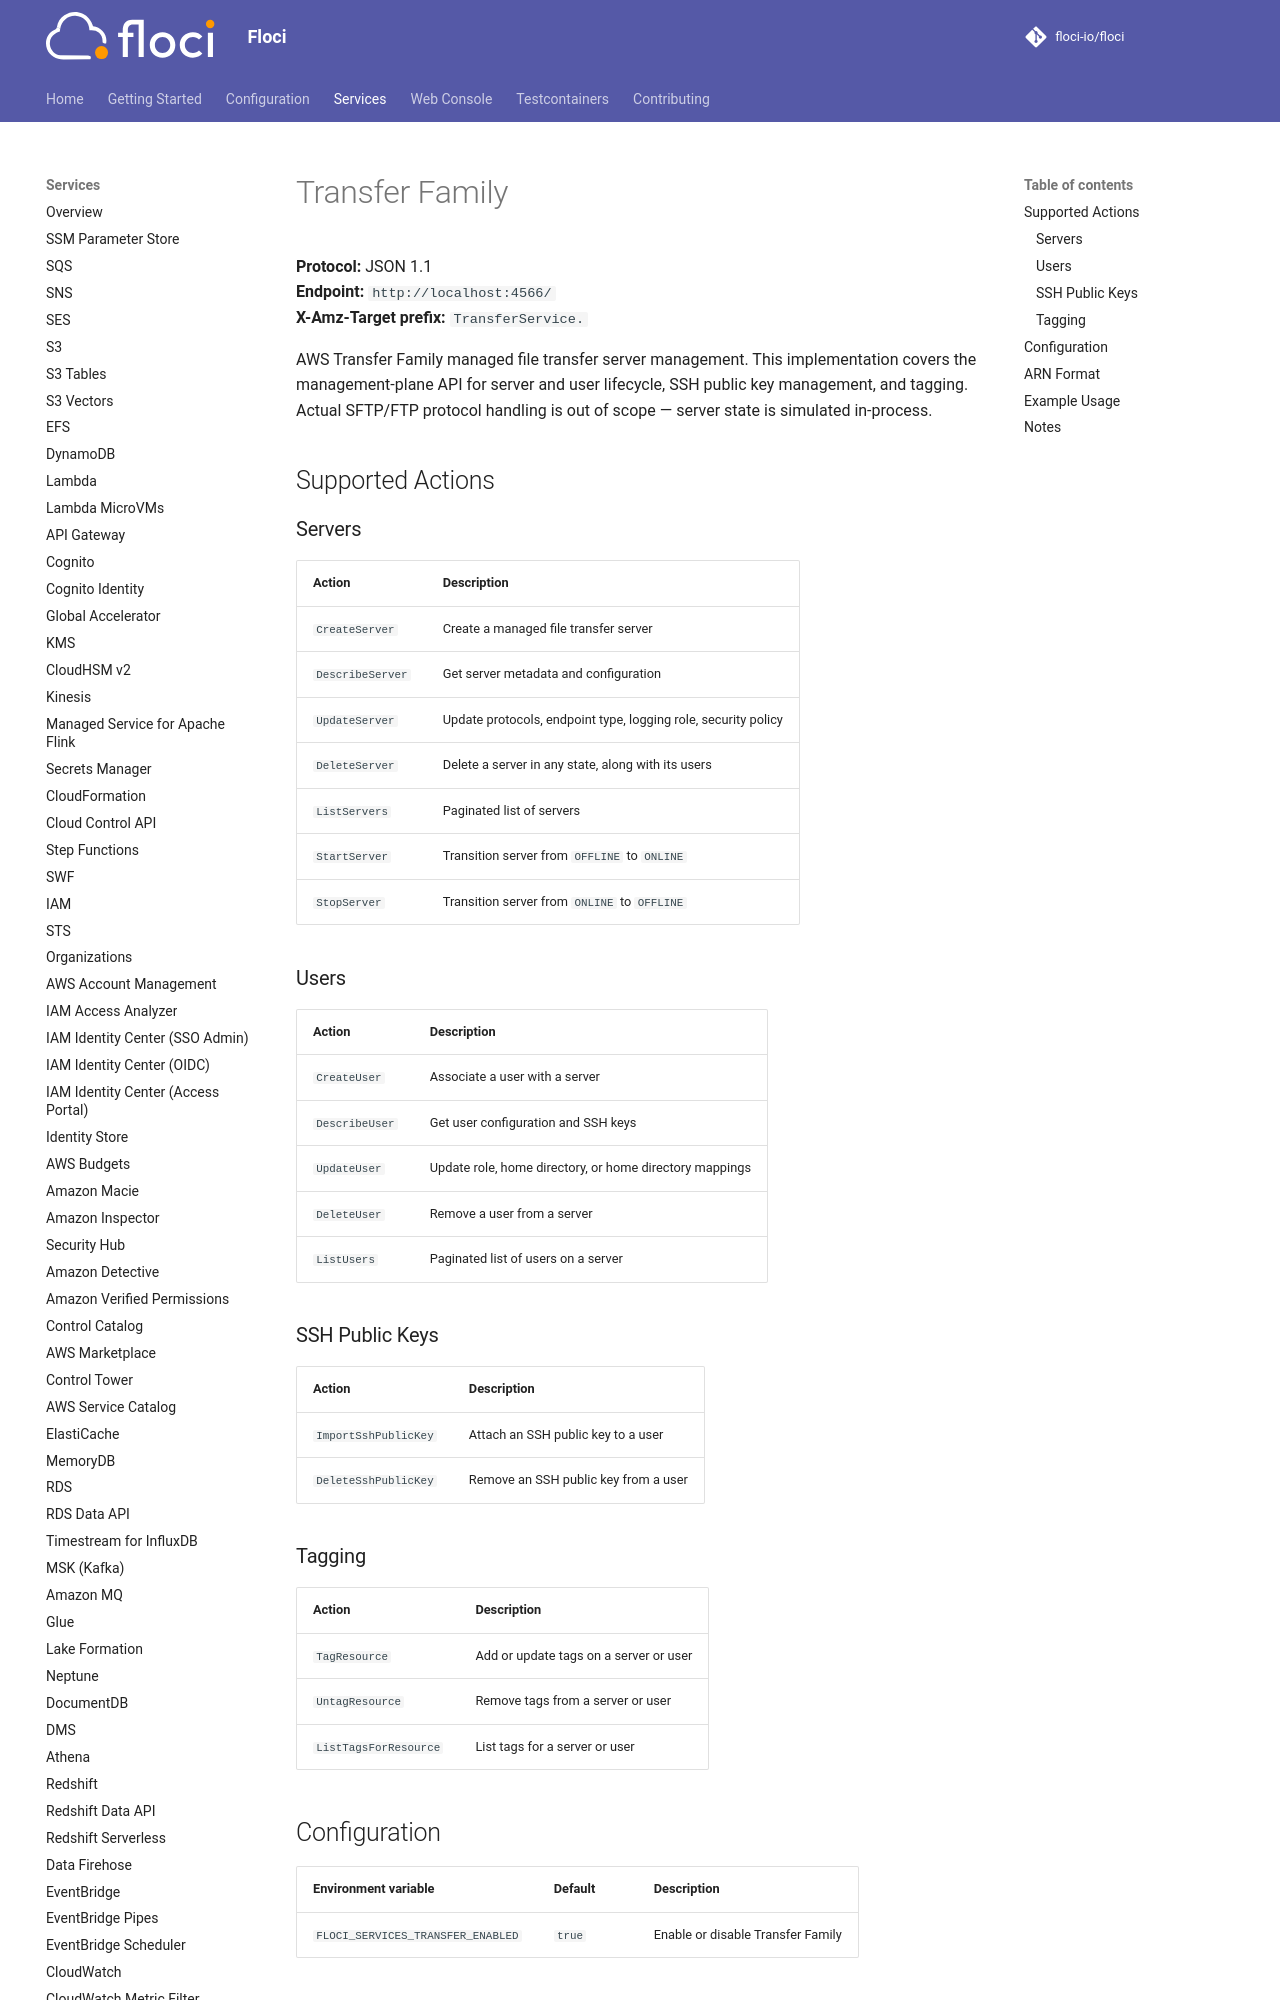

repository: sam-fakhreddine/floci · page: services/transfer/index.html · generator: mkdocs

# Transfer Family

**Protocol:** JSON 1.1  
**Endpoint:** `http://localhost:4566/`  
**X-Amz-Target prefix:** `TransferService.`

AWS Transfer Family managed file transfer server management. This implementation covers the management-plane API for server and user lifecycle, SSH public key management, and tagging. Actual SFTP/FTP protocol handling is out of scope — server state is simulated in-process.

## Supported Actions

### Servers

| Action | Description |
|---|---|
| `CreateServer` | Create a managed file transfer server |
| `DescribeServer` | Get server metadata and configuration |
| `UpdateServer` | Update protocols, endpoint type, logging role, security policy |
| `DeleteServer` | Delete a server in any state, along with its users |
| `ListServers` | Paginated list of servers |
| `StartServer` | Transition server from `OFFLINE` to `ONLINE` |
| `StopServer` | Transition server from `ONLINE` to `OFFLINE` |

### Users

| Action | Description |
|---|---|
| `CreateUser` | Associate a user with a server |
| `DescribeUser` | Get user configuration and SSH keys |
| `UpdateUser` | Update role, home directory, or home directory mappings |
| `DeleteUser` | Remove a user from a server |
| `ListUsers` | Paginated list of users on a server |

### SSH Public Keys

| Action | Description |
|---|---|
| `ImportSshPublicKey` | Attach an SSH public key to a user |
| `DeleteSshPublicKey` | Remove an SSH public key from a user |

### Tagging

| Action | Description |
|---|---|
| `TagResource` | Add or update tags on a server or user |
| `UntagResource` | Remove tags from a server or user |
| `ListTagsForResource` | List tags for a server or user |

## Configuration

| Environment variable | Default | Description |
|---|---|---|
| `FLOCI_SERVICES_TRANSFER_ENABLED` | `true` | Enable or disable Transfer Family |
